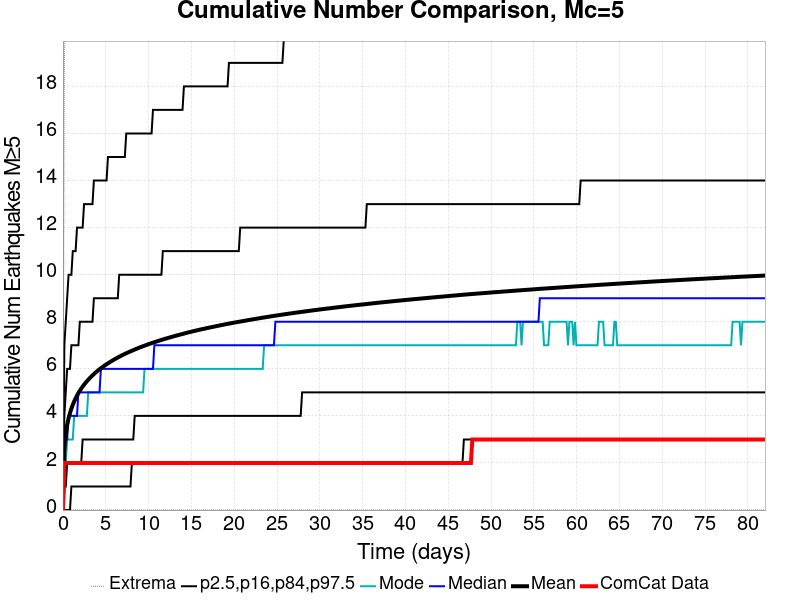

The table this chart was drawn from, first rows:
Time (days), ComCat Data, Simulation Mean, Simulation Median, Simulation Mode, Simulation Minimum, Simulation Maximum, 2.5 %-ile, 16 %-ile, 84 %-ile, 97.5 %-ile
0.0, 0.0, 0.0, 0.0, 0.0, 0.0, 0.0, 0.0, 0.0, 0.0, 0.0
0.1643, 2.0, 2.609, 2.0, 2.0, 0.0, 19.0, 0.0, 1.0, 4.0, 7.0
0.3286, 2.0, 3.232, 3.0, 2.0, 0.0, 22.0, 0.0, 1.0, 5.0, 8.0
0.493, 2.0, 3.616, 3.0, 3.0, 0.0, 29.0, 0.0, 2.0, 6.0, 9.0
0.6573, 2.0, 3.9, 4.0, 3.0, 0.0, 29.0, 0.0, 2.0, 6.0, 10.0
0.8216, 2.0, 4.122, 4.0, 3.0, 0.0, 29.0, 0.0, 2.0, 6.0, 10.0
0.9859, 2.0, 4.311, 4.0, 3.0, 0.0, 29.0, 1.0, 2.0, 7.0, 10.0
1.15, 2.0, 4.472, 4.0, 3.0, 0.0, 29.0, 1.0, 2.0, 7.0, 11.0
1.315, 2.0, 4.618, 4.0, 4.0, 0.0, 30.0, 1.0, 2.0, 7.0, 11.0
1.479, 2.0, 4.747, 4.0, 4.0, 0.0, 32.0, 1.0, 2.0, 7.0, 11.0
1.643, 2.0, 4.864, 4.0, 4.0, 0.0, 32.0, 1.0, 2.0, 7.0, 12.0
1.808, 2.0, 4.971, 5.0, 4.0, 0.0, 32.0, 1.0, 2.0, 7.0, 12.0
1.972, 2.0, 5.07, 5.0, 4.0, 0.0, 32.0, 1.0, 2.0, 8.0, 12.0
2.136, 2.0, 5.16, 5.0, 4.0, 0.0, 32.0, 1.0, 2.0, 8.0, 12.0
2.301, 2.0, 5.245, 5.0, 4.0, 0.0, 32.0, 1.0, 3.0, 8.0, 12.0
2.465, 2.0, 5.325, 5.0, 4.0, 0.0, 32.0, 1.0, 3.0, 8.0, 13.0
2.629, 2.0, 5.401, 5.0, 4.0, 0.0, 33.0, 1.0, 3.0, 8.0, 13.0
2.794, 2.0, 5.47, 5.0, 4.0, 0.0, 35.0, 1.0, 3.0, 8.0, 13.0
2.958, 2.0, 5.536, 5.0, 5.0, 0.0, 36.0, 1.0, 3.0, 8.0, 13.0
3.122, 2.0, 5.601, 5.0, 5.0, 0.0, 36.0, 1.0, 3.0, 8.0, 13.0
3.286, 2.0, 5.663, 5.0, 5.0, 0.0, 36.0, 1.0, 3.0, 8.0, 13.0
3.451, 2.0, 5.72, 5.0, 5.0, 0.0, 36.0, 1.0, 3.0, 8.0, 13.0
3.615, 2.0, 5.776, 5.0, 5.0, 0.0, 36.0, 1.0, 3.0, 9.0, 14.0
3.779, 2.0, 5.831, 5.0, 5.0, 0.0, 36.0, 1.0, 3.0, 9.0, 14.0
3.944, 2.0, 5.883, 5.0, 5.0, 0.0, 36.0, 1.0, 3.0, 9.0, 14.0
4.108, 2.0, 5.933, 5.0, 5.0, 0.0, 36.0, 1.0, 3.0, 9.0, 14.0
4.272, 2.0, 5.98, 5.0, 5.0, 0.0, 36.0, 1.0, 3.0, 9.0, 14.0
4.437, 2.0, 6.026, 6.0, 5.0, 0.0, 36.0, 1.0, 3.0, 9.0, 14.0
4.601, 2.0, 6.072, 6.0, 5.0, 0.0, 36.0, 1.0, 3.0, 9.0, 14.0
4.765, 2.0, 6.114, 6.0, 5.0, 0.0, 37.0, 1.0, 3.0, 9.0, 14.0
4.93, 2.0, 6.155, 6.0, 5.0, 0.0, 38.0, 1.0, 3.0, 9.0, 14.0
5.094, 2.0, 6.194, 6.0, 5.0, 0.0, 38.0, 1.0, 3.0, 9.0, 14.0
5.258, 2.0, 6.233, 6.0, 5.0, 0.0, 38.0, 1.0, 3.0, 9.0, 15.0
5.423, 2.0, 6.272, 6.0, 5.0, 0.0, 38.0, 1.0, 3.0, 9.0, 15.0
5.587, 2.0, 6.308, 6.0, 5.0, 0.0, 38.0, 1.0, 3.0, 9.0, 15.0
5.751, 2.0, 6.346, 6.0, 5.0, 0.0, 39.0, 1.0, 3.0, 9.0, 15.0
5.916, 2.0, 6.381, 6.0, 5.0, 0.0, 39.0, 1.0, 3.0, 9.0, 15.0
6.08, 2.0, 6.416, 6.0, 5.0, 0.0, 39.0, 1.0, 3.0, 9.0, 15.0
6.244, 2.0, 6.448, 6.0, 5.0, 0.0, 39.0, 1.0, 3.0, 9.0, 15.0
6.409, 2.0, 6.481, 6.0, 5.0, 0.0, 40.0, 1.0, 3.0, 9.0, 15.0
6.573, 2.0, 6.513, 6.0, 5.0, 0.0, 41.0, 1.0, 3.0, 10.0, 15.0
6.737, 2.0, 6.544, 6.0, 5.0, 0.0, 41.0, 1.0, 3.0, 10.0, 15.0
6.902, 2.0, 6.575, 6.0, 5.0, 0.0, 42.0, 1.0, 3.0, 10.0, 15.0
7.066, 2.0, 6.604, 6.0, 5.0, 0.0, 42.0, 1.0, 3.0, 10.0, 15.0
7.23, 2.0, 6.633, 6.0, 5.0, 0.0, 42.0, 1.0, 3.0, 10.0, 15.0
7.395, 2.0, 6.661, 6.0, 5.0, 0.0, 43.0, 1.0, 3.0, 10.0, 16.0
7.559, 2.0, 6.689, 6.0, 5.0, 0.0, 43.0, 1.0, 3.0, 10.0, 16.0
7.723, 2.0, 6.716, 6.0, 5.0, 0.0, 44.0, 1.0, 3.0, 10.0, 16.0
7.888, 2.0, 6.742, 6.0, 5.0, 0.0, 44.0, 1.0, 3.0, 10.0, 16.0
8.052, 2.0, 6.768, 6.0, 5.0, 0.0, 44.0, 2.0, 3.0, 10.0, 16.0
8.216, 2.0, 6.793, 6.0, 5.0, 0.0, 45.0, 2.0, 3.0, 10.0, 16.0
8.381, 2.0, 6.819, 6.0, 5.0, 0.0, 45.0, 2.0, 4.0, 10.0, 16.0
8.545, 2.0, 6.844, 6.0, 5.0, 0.0, 45.0, 2.0, 4.0, 10.0, 16.0
8.709, 2.0, 6.869, 6.0, 5.0, 0.0, 45.0, 2.0, 4.0, 10.0, 16.0
8.874, 2.0, 6.893, 6.0, 5.0, 0.0, 45.0, 2.0, 4.0, 10.0, 16.0
9.038, 2.0, 6.917, 6.0, 5.0, 0.0, 45.0, 2.0, 4.0, 10.0, 16.0
9.202, 2.0, 6.941, 6.0, 5.0, 0.0, 46.0, 2.0, 4.0, 10.0, 16.0
9.366, 2.0, 6.962, 6.0, 5.0, 0.0, 46.0, 2.0, 4.0, 10.0, 16.0
9.531, 2.0, 6.985, 6.0, 6.0, 0.0, 46.0, 2.0, 4.0, 10.0, 16.0
9.695, 2.0, 7.006, 6.0, 6.0, 0.0, 47.0, 2.0, 4.0, 10.0, 16.0
... 440 more rows
